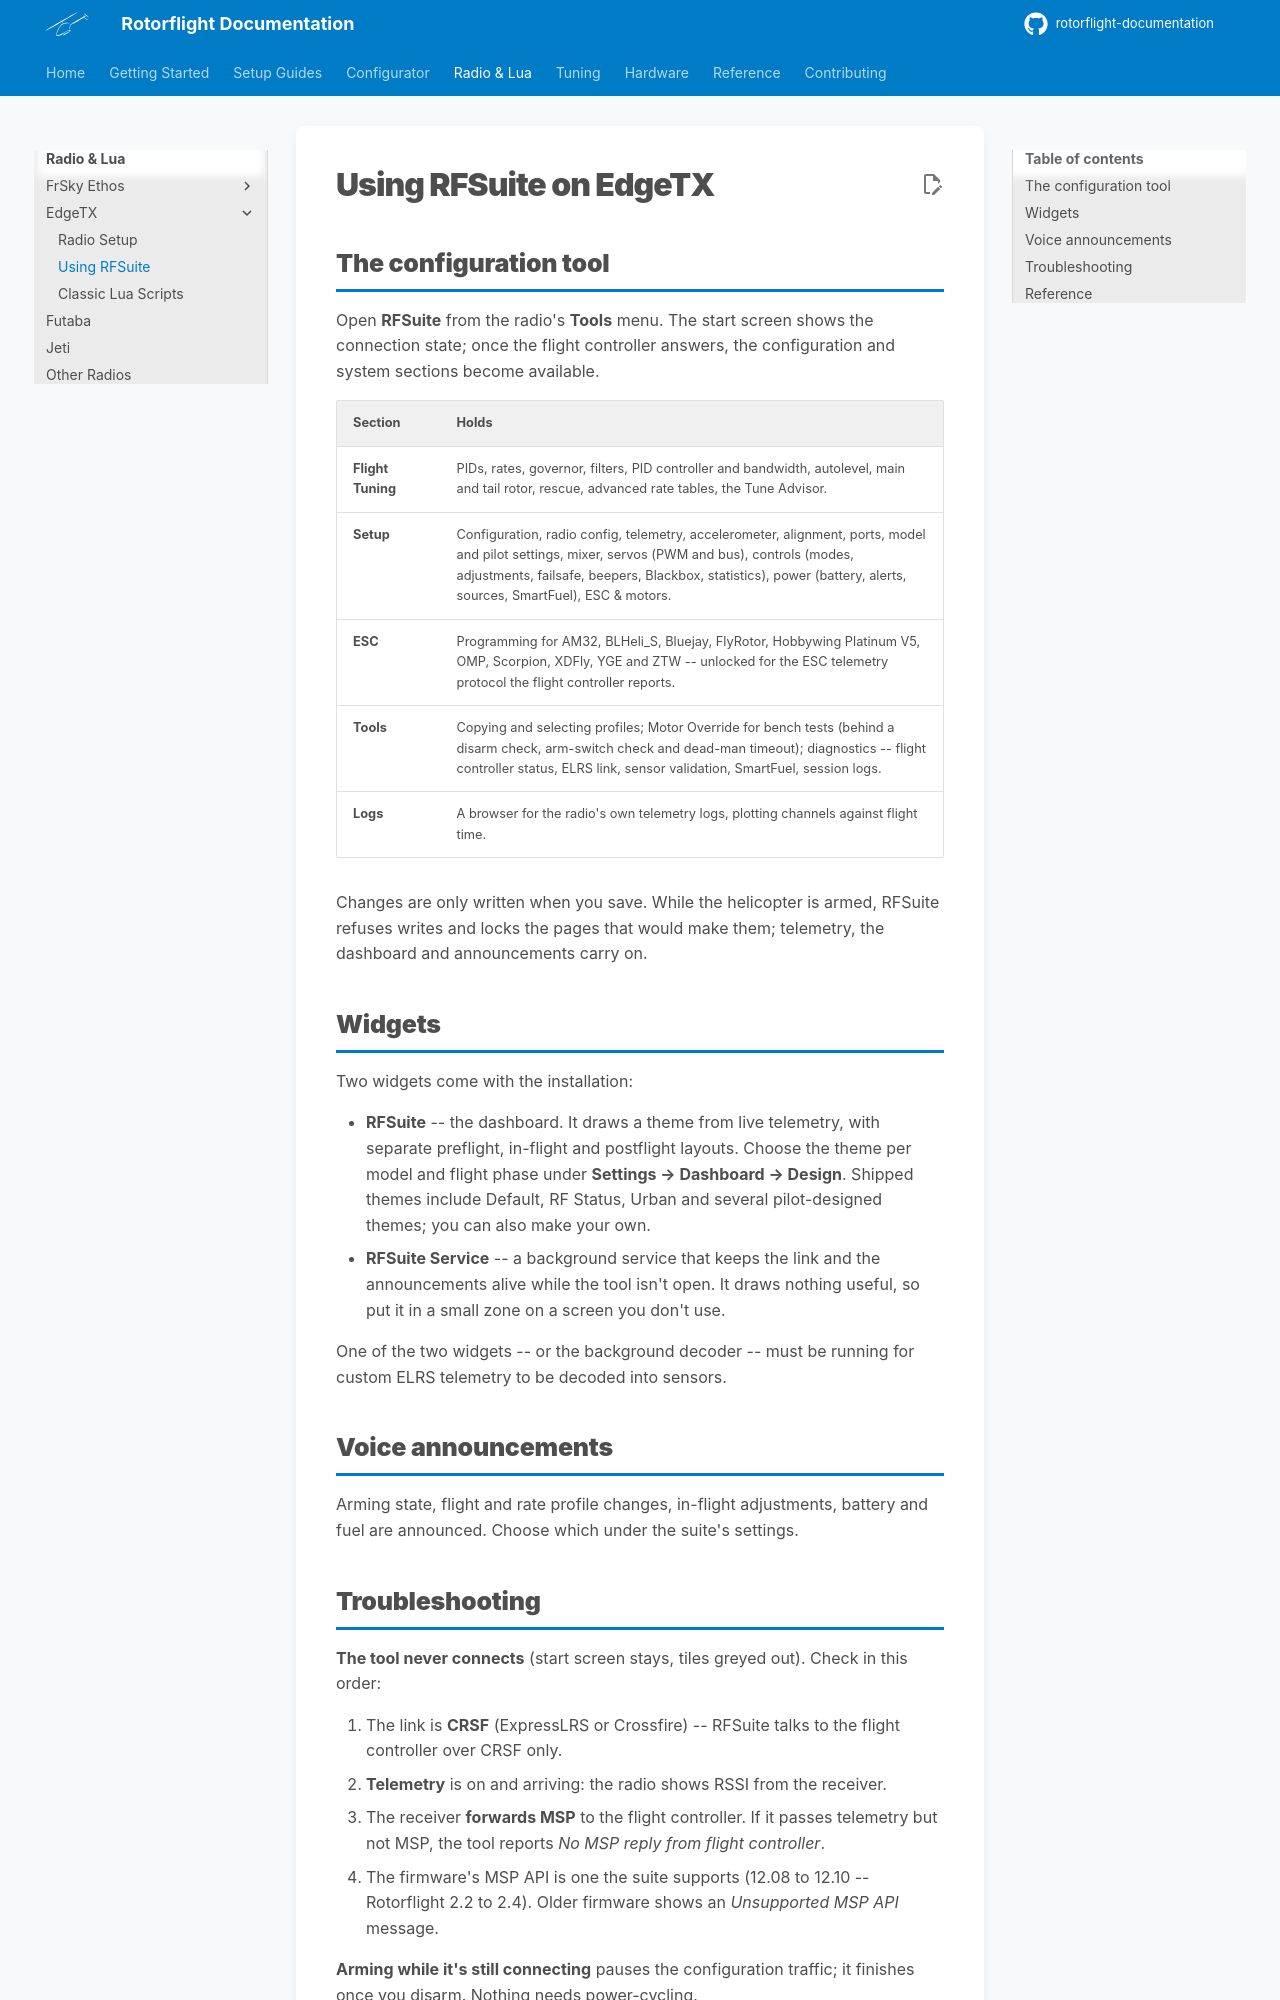

repository: rotorflight/rotorflight-documentation · page: radio/edgetx/lua-suite/index.html · generator: mkdocs

# Using RFSuite on EdgeTX

## The configuration tool

Open **RFSuite** from the radio's **Tools** menu. The start screen shows the
connection state; once the flight controller answers, the configuration
and system sections become available.

| Section | Holds |
| --- | --- |
| **Flight Tuning** | PIDs, rates, governor, filters, PID controller and bandwidth, autolevel, main and tail rotor, rescue, advanced rate tables, the Tune Advisor. |
| **Setup** | Configuration, radio config, telemetry, accelerometer, alignment, ports, model and pilot settings, mixer, servos (PWM and bus), controls (modes, adjustments, failsafe, beepers, Blackbox, statistics), power (battery, alerts, sources, SmartFuel), ESC & motors. |
| **ESC** | Programming for AM32, BLHeli_S, Bluejay, FlyRotor, Hobbywing Platinum V5, OMP, Scorpion, XDFly, YGE and ZTW -- unlocked for the ESC telemetry protocol the flight controller reports. |
| **Tools** | Copying and selecting profiles; Motor Override for bench tests (behind a disarm check, arm-switch check and dead-man timeout); diagnostics -- flight controller status, ELRS link, sensor validation, SmartFuel, session logs. |
| **Logs** | A browser for the radio's own telemetry logs, plotting channels against flight time. |

Changes are only written when you save. While the helicopter is armed,
RFSuite refuses writes and locks the pages that would make them; telemetry,
the dashboard and announcements carry on.

## Widgets

Two widgets come with the installation:

- **RFSuite** -- the dashboard. It draws a theme from live telemetry, with
  separate preflight, in-flight and postflight layouts. Choose the theme
  per model and flight phase under **Settings → Dashboard → Design**.
  Shipped themes include Default, RF Status, Urban and several
  pilot-designed themes; you can also make your own.
- **RFSuite Service** -- a background service that keeps the link and the
  announcements alive while the tool isn't open. It draws nothing useful, so
  put it in a small zone on a screen you don't use.

One of the two widgets -- or the background decoder -- must be running for
custom ELRS telemetry to be decoded into sensors.

## Voice announcements

Arming state, flight and rate profile changes, in-flight adjustments,
battery and fuel are announced. Choose which under the suite's settings.
